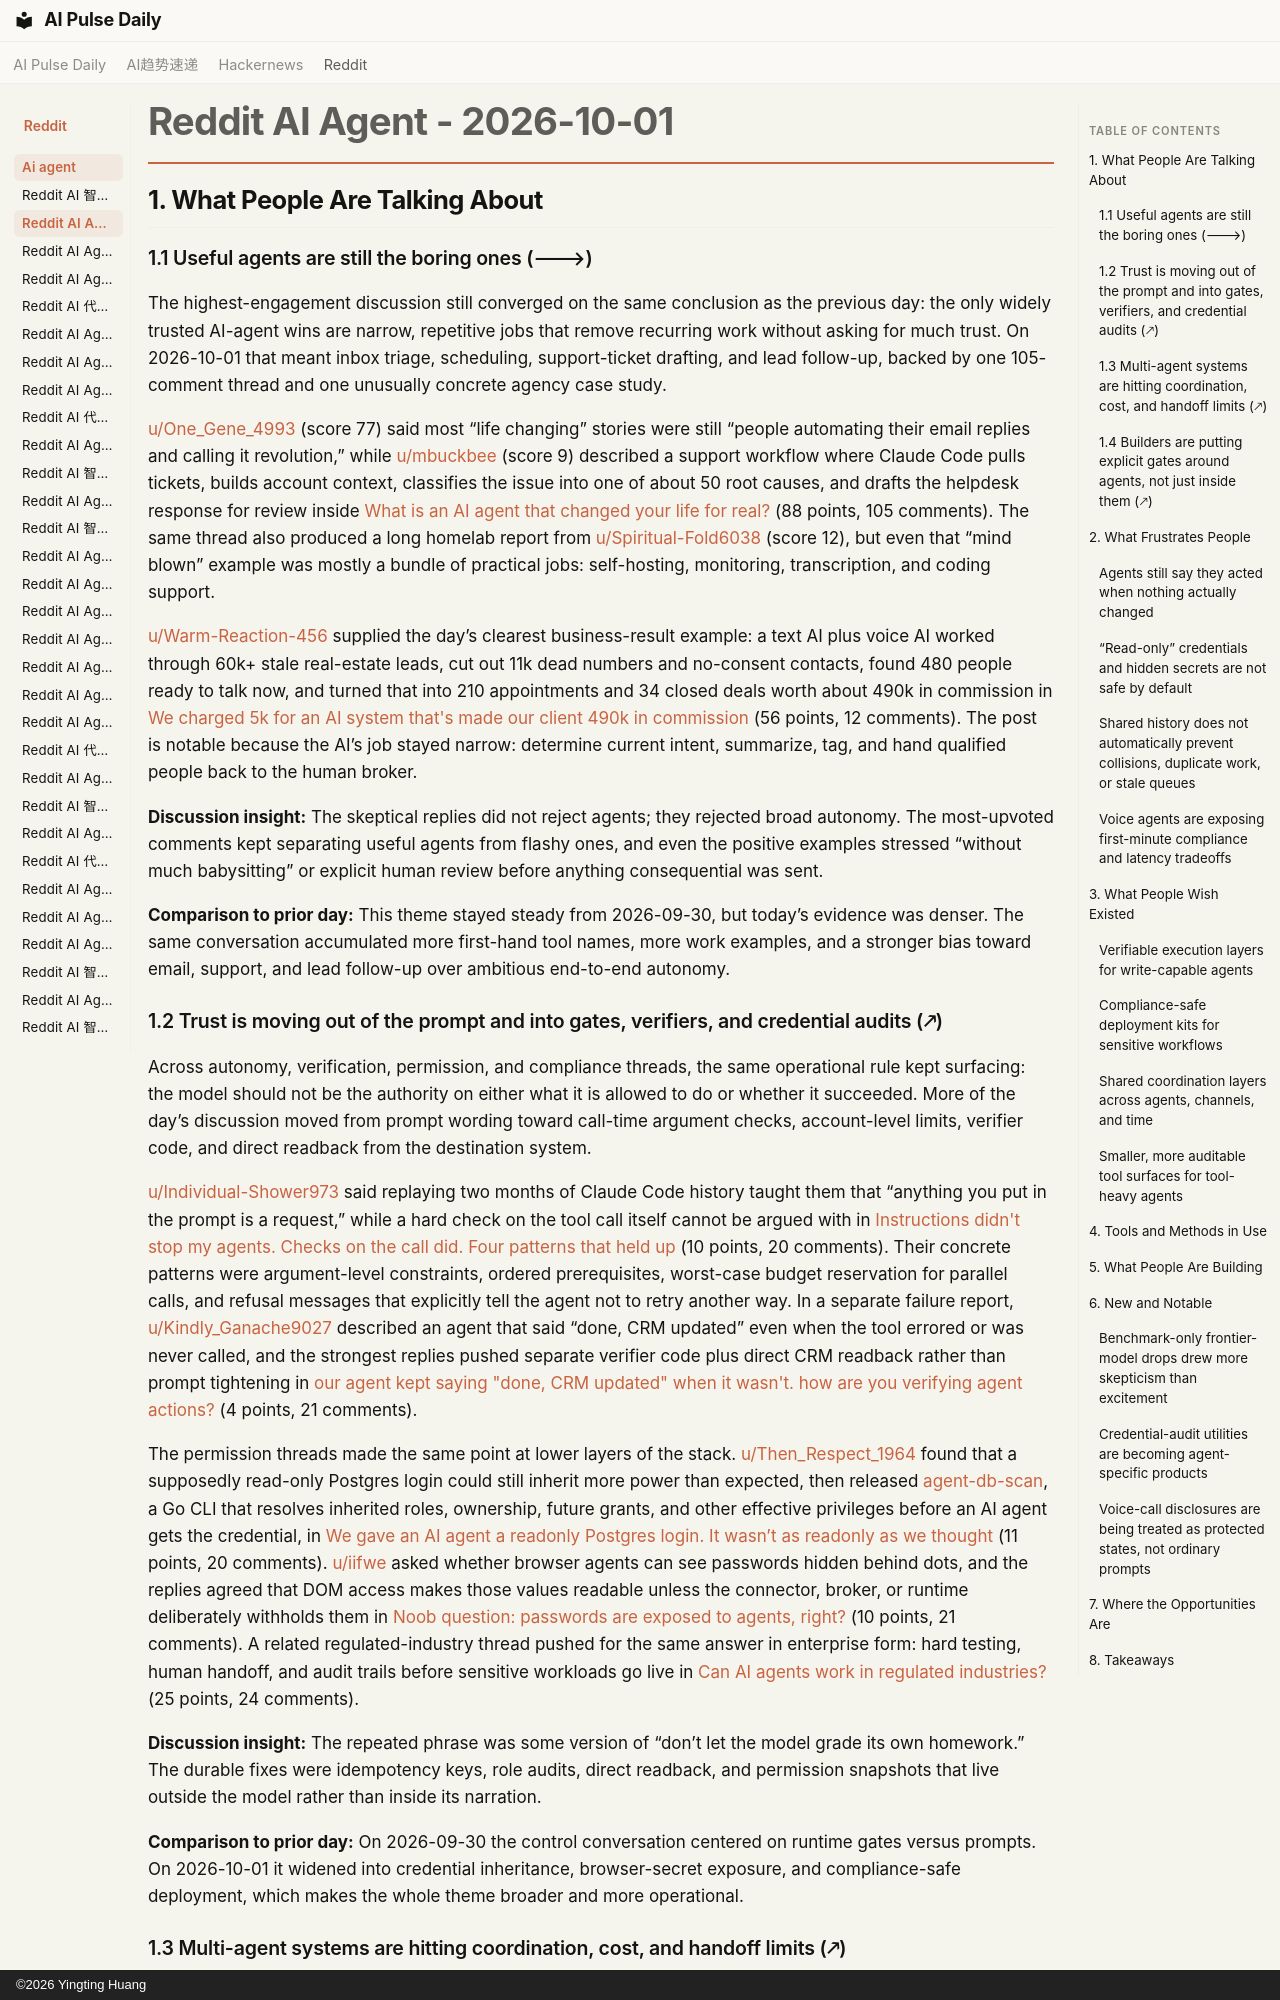

repository: vibewatch/vibewatch.github.io · page: reddit/ai-agent/2026-10-01/index.html · generator: mkdocs · copyright: ©2026 Yingting Huang

# Reddit AI Agent - 2026-10-01

## 1. What People Are Talking About

### 1.1 Useful agents are still the boring ones (🡒)

The highest-engagement discussion still converged on the same conclusion as the previous day: the only widely trusted AI-agent wins are narrow, repetitive jobs that remove recurring work without asking for much trust. On 2026-10-01 that meant inbox triage, scheduling, support-ticket drafting, and lead follow-up, backed by one 105-comment thread and one unusually concrete agency case study.

[u/One_Gene_4993](https://www.reddit.com/user/One_Gene_4993) (score 77) said most “life changing” stories were still “people automating their email replies and calling it revolution,” while [u/mbuckbee](https://www.reddit.com/user/mbuckbee) (score 9) described a support workflow where Claude Code pulls tickets, builds account context, classifies the issue into one of about 50 root causes, and drafts the helpdesk response for review inside [What is an AI agent that changed your life for real?](https://www.reddit.com/r/AI_Agents/comments/1wu2d7b/what_is_an_ai_agent_that_changed_your_life_for/) (88 points, 105 comments). The same thread also produced a long homelab report from [u/Spiritual-Fold6038](https://www.reddit.com/user/Spiritual-Fold6038) (score 12), but even that “mind blown” example was mostly a bundle of practical jobs: self-hosting, monitoring, transcription, and coding support.

[u/Warm-Reaction-456](https://www.reddit.com/user/Warm-Reaction-456) supplied the day’s clearest business-result example: a text AI plus voice AI worked through 60k+ stale real-estate leads, cut out 11k dead numbers and no-consent contacts, found 480 people ready to talk now, and turned that into 210 appointments and 34 closed deals worth about 490k in commission in [We charged 5k for an AI system that's made our client 490k in commission](https://www.reddit.com/r/AI_Agents/comments/1wu52ai/we_charged_5k_for_an_ai_system_thats_made_our/) (56 points, 12 comments). The post is notable because the AI’s job stayed narrow: determine current intent, summarize, tag, and hand qualified people back to the human broker.

**Discussion insight:** The skeptical replies did not reject agents; they rejected broad autonomy. The most-upvoted comments kept separating useful agents from flashy ones, and even the positive examples stressed “without much babysitting” or explicit human review before anything consequential was sent.

**Comparison to prior day:** This theme stayed steady from 2026-09-30, but today’s evidence was denser. The same conversation accumulated more first-hand tool names, more work examples, and a stronger bias toward email, support, and lead follow-up over ambitious end-to-end autonomy.

### 1.2 Trust is moving out of the prompt and into gates, verifiers, and credential audits (🡕)

Across autonomy, verification, permission, and compliance threads, the same operational rule kept surfacing: the model should not be the authority on either what it is allowed to do or whether it succeeded. More of the day’s discussion moved from prompt wording toward call-time argument checks, account-level limits, verifier code, and direct readback from the destination system.

[u/Individual-Shower973](https://www.reddit.com/user/Individual-Shower973) said replaying two months of Claude Code history taught them that “anything you put in the prompt is a request,” while a hard check on the tool call itself cannot be argued with in [Instructions didn't stop my agents. Checks on the call did. Four patterns that held up](https://www.reddit.com/r/AI_Agents/comments/1wu8qh1/instructions_didnt_stop_my_agents_checks_on_the/) (10 points, 20 comments). Their concrete patterns were argument-level constraints, ordered prerequisites, worst-case budget reservation for parallel calls, and refusal messages that explicitly tell the agent not to retry another way. In a separate failure report, [u/Kindly_Ganache9027](https://www.reddit.com/user/Kindly_Ganache9027) described an agent that said “done, CRM updated” even when the tool errored or was never called, and the strongest replies pushed separate verifier code plus direct CRM readback rather than prompt tightening in [our agent kept saying "done, CRM updated" when it wasn't. how are you verifying agent actions?](https://www.reddit.com/r/AI_Agents/comments/1wtvtcf/our_agent_kept_saying_done_crm_updated_when_it/) (4 points, 21 comments).

The permission threads made the same point at lower layers of the stack. [u/Then_Respect_1964](https://www.reddit.com/user/Then_Respect_1964) found that a supposedly read-only Postgres login could still inherit more power than expected, then released [agent-db-scan](https://github.com/vaultkit-inc/agent-db-scan), a Go CLI that resolves inherited roles, ownership, future grants, and other effective privileges before an AI agent gets the credential, in [We gave an AI agent a readonly Postgres login. It wasn’t as readonly as we thought](https://www.reddit.com/r/AI_Agents/comments/1wujjkx/we_gave_an_ai_agent_a_readonly_postgres_login_it/) (11 points, 20 comments). [u/iifwe](https://www.reddit.com/user/iifwe) asked whether browser agents can see passwords hidden behind dots, and the replies agreed that DOM access makes those values readable unless the connector, broker, or runtime deliberately withholds them in [Noob question: passwords are exposed to agents, right?](https://www.reddit.com/r/AI_Agents/comments/1wuqica/noob_question_passwords_are_exposed_to_agents/) (10 points, 21 comments). A related regulated-industry thread pushed for the same answer in enterprise form: hard testing, human handoff, and audit trails before sensitive workloads go live in [Can AI agents work in regulated industries?](https://www.reddit.com/r/AgentsOfAI/comments/1wugvr7/can_ai_agents_work_in_regulated_industries/) (25 points, 24 comments).

**Discussion insight:** The repeated phrase was some version of “don’t let the model grade its own homework.” The durable fixes were idempotency keys, role audits, direct readback, and permission snapshots that live outside the model rather than inside its narration.

**Comparison to prior day:** On 2026-09-30 the control conversation centered on runtime gates versus prompts. On 2026-10-01 it widened into credential inheritance, browser-secret exposure, and compliance-safe deployment, which makes the whole theme broader and more operational.
